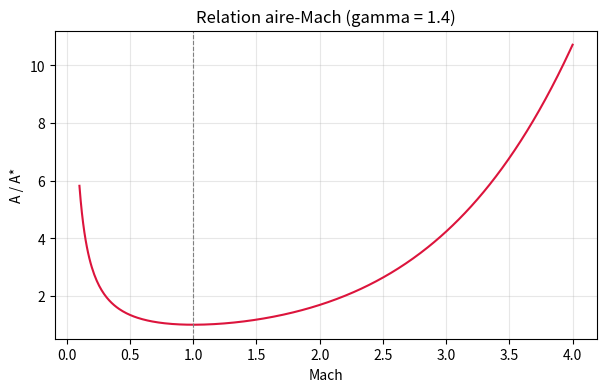
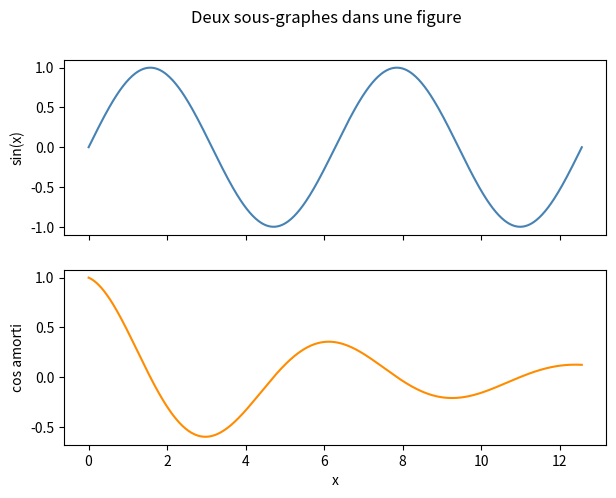
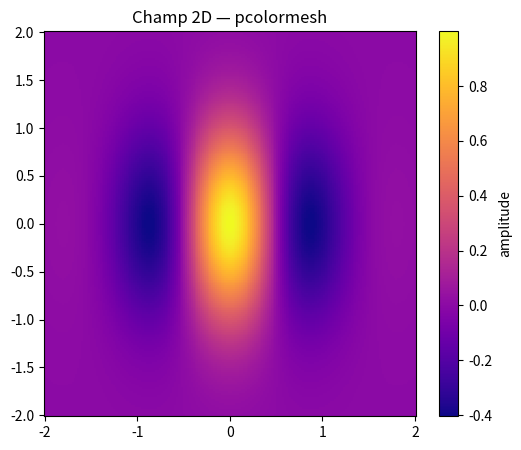
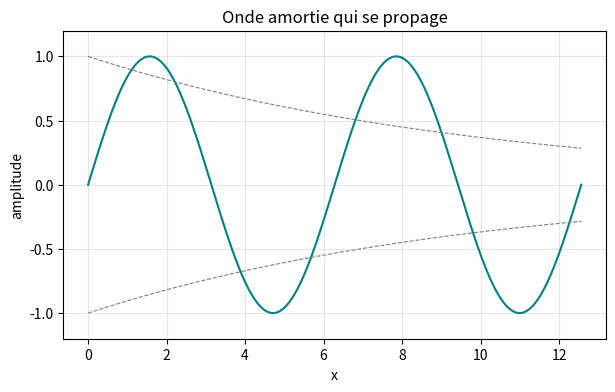

Write Python code to recreate these figures, in order.
# ============================================================
# test_plots.py — script de validation de l'extension
# A lancer dans un NOUVEAU terminal VS Code :  python test_plots.py
# Les 3 figures doivent apparaitre dans le panneau "Graphes".
# ============================================================

import numpy as np
import matplotlib.pyplot as plt
from matplotlib.animation import FuncAnimation

# ---- Figure 1 : relation aire-Mach (clin d'oeil) ----
gamma = 1.4
M = np.linspace(0.1, 4.0, 400)
A_ratio = (1.0 / M) * ((2.0 / (gamma + 1.0)) * (1.0 + (gamma - 1.0) / 2.0 * M**2)) ** ((gamma + 1.0) / (2.0 * (gamma - 1.0)))

fig1 = plt.figure(figsize=(7, 4))
plt.plot(M, A_ratio, color="crimson")
plt.axvline(1.0, color="gray", linestyle="--", linewidth=0.8)
plt.xlabel("Mach")
plt.ylabel("A / A*")
plt.title("Relation aire-Mach (gamma = 1.4)")
plt.grid(True, alpha=0.3)
fig1.canvas.manager.set_window_title("aire_mach")
plt.show()

# ---- Figure 2 : deux sous-graphes ----
x = np.linspace(0.0, 4.0 * np.pi, 500)
fig2, axes = plt.subplots(2, 1, figsize=(7, 5), sharex=True)
axes[0].plot(x, np.sin(x), color="steelblue")
axes[0].set_ylabel("sin(x)")
axes[1].plot(x, np.cos(x) * np.exp(-x / 6.0), color="darkorange")
axes[1].set_ylabel("cos amorti")
axes[1].set_xlabel("x")
fig2.suptitle("Deux sous-graphes dans une figure")
fig2.canvas.manager.set_window_title("sous_graphes")
plt.show()

# ---- Figure 3 : champ 2D ----
xv, yv = np.meshgrid(np.linspace(-2, 2, 200), np.linspace(-2, 2, 200))
z = np.exp(-(xv**2 + yv**2)) * np.cos(3.0 * xv)

fig3 = plt.figure(figsize=(6, 5))
plt.pcolormesh(xv, yv, z, shading="auto", cmap="plasma")
plt.colorbar(label="amplitude")
plt.title("Champ 2D — pcolormesh")
fig3.canvas.manager.set_window_title("champ_2d")
plt.show()

# ---- Figure 4 : animation (onde qui se propage) ----
fig4, ax4 = plt.subplots(figsize=(7, 4))
xa = np.linspace(0.0, 4.0 * np.pi, 400)
(line_a,) = ax4.plot(xa, np.sin(xa), color="teal")
env_up, = ax4.plot(xa, np.exp(-xa / 10.0), color="gray", linewidth=0.8, linestyle="--")
env_dn, = ax4.plot(xa, -np.exp(-xa / 10.0), color="gray", linewidth=0.8, linestyle="--")
ax4.set_ylim(-1.2, 1.2)
ax4.set_xlabel("x")
ax4.set_ylabel("amplitude")
ax4.set_title("Onde amortie qui se propage")
ax4.grid(True, alpha=0.3)

def _update(frame):
    phase = frame * 0.25
    line_a.set_ydata(np.sin(xa - phase) * np.exp(-xa / 10.0))
    return (line_a,)

# garder une reference a l'objet animation (sinon il peut etre collecte)
anim = FuncAnimation(fig4, _update, frames=60, interval=40)
fig4.canvas.manager.set_window_title("onde_animee")
plt.show()

print("3 figures + 1 animation envoyees au panneau Graphes.")
